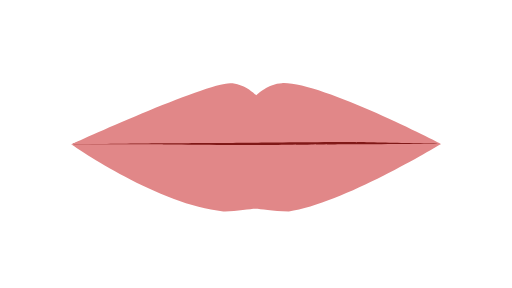
t = 0.00 s
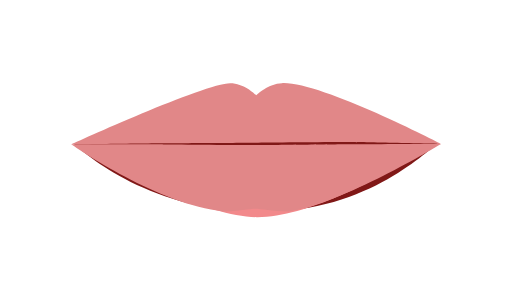
t = 0.13 s
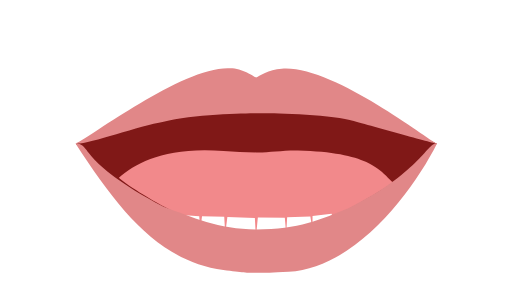
t = 0.38 s
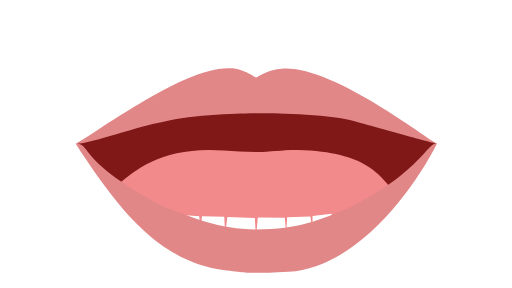
t = 0.50 s
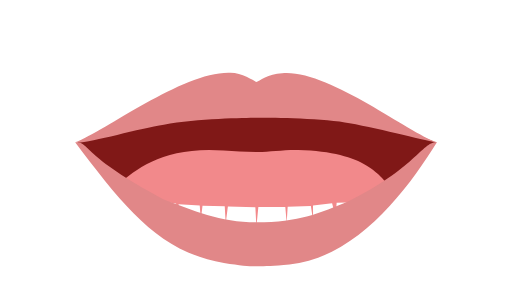
t = 0.63 s
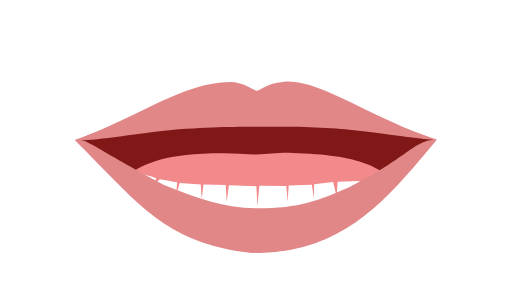
t = 0.88 s

The animated SVG that drew these frames (rendered in a browser with its animation timeline set to each time). Animation: 6 SMIL elements (animate=6); one cycle of 1.00 s, repeats indefinitely.

<?xml version="1.0" encoding="UTF-8"?>
<!--Animate starts from 00 to 01 to 04-->
<!--Multiple shapes require the values attribute where each vector ends off with a ';'-->
<svg id="viseme_01" xmlns="http://www.w3.org/2000/svg" version="1.1" xmlns:xlink="http://www.w3.org/1999/xlink" x="0px" y="0px"
viewBox="0 0 1920 1080" enable-background="new 0 0 1920 1080" xml:space="preserve">
    <path id="Inner_Mouth" data-name="Inner Mouth" fill="#801817">
        <animate 
        attributeName="d"
        values="M272.57,539.96c39.58-15.38,319.37-104.75,687.43-104.75s671.87,99.53,685.17,103.66c-40.6,13.28-257.51,205.67-681.19,199.66-423.69-6.01-667.66-183.32-691.41-198.57Z;
        M289.94,539.38c15.9-8.39,300.2-178.47,668.25-178.47s665.68,173.22,678.98,177.35c-10.96,11.08-253.65,431.98-677.33,425.97-423.69-6.01-657.02-409.08-669.89-424.84Z;
        M288.64,523.4c15.9-8.39,304.2-137.02,672.26-137.02s609.96,132.02,672.75,132.97c-57.17,38.61-350.28,341.41-670.6,341.41-276.11,0-546.06-256.68-674.4-337.36Z;"
        dur="1s"
        repeatCount="indefinite"
        fill="freeze"
        />
    </path>
    <path id="Tongue" data-name="Tongue" fill="#f2898b">
        <animate 
        attributeName="d"
        values="M445.43,598.87c65.62-56.94,174.89-43.95,392.43-27.26,42.35,3.25,76.43,3.92,121.02,5.27,44.58,1.36,103.74-8.56,158.3-7.15,260.43,6.73,305.36-16.82,356.17,34.24-52.12,36.8-328.45,171.75-511.04,169.81-182.6-1.94-493.64-148.27-516.87-174.91Z;
        M445.87,689.51c65.62-56.94,174.89-141.7,392.43-125.02,42.35,3.25,76.43,3.92,121.02,5.27,44.58,1.36,103.74-8.56,158.3-7.15,260.43,6.73,305.36,98.04,356.17,149.11-52.12,36.8-328.45,226.28-511.04,224.34-182.6-1.94-493.64-219.91-516.87-246.55Z;
        M471.75,661.7c71.18-51.16,150.71-87.56,368.88-86.9,41.87.13,77.79,4.43,122.4,4.43s76.83-7.2,131.38-5.79c260.43,6.73,318.24,55.06,381.49,98.89-52.12,36.8-306.39,208.15-488.98,206.21-182.6-1.94-491.95-190.2-515.18-216.84Z;"
        dur="1s"
        repeatCount="indefinite"
        fill="freeze"/>
    </path>
    <path id="Lower_Teeth" data-name="Lower Teeth" fill="#FFFFFF">
        <animate 
        attributeName="d"
        values="M518.48,556.72c25.7,5.11,49.19,10.04,69.11,17.7-6.3,15.57-11.37,27.47-13.62,36.09,11.37-14.32,14.1-21.44,26.72-31.66,3.21.12,65.01,11.73,65.01,11.73l-4.24,48.52,13.83-46.34,78.92,5.08,3.69,55.2,6.64-54.47,83.34,1.45,3.69,63.91,8.11-62.46,103.08,2.91,3.85,73.36,7.32-74.81,101.09.72,5.16,58.83,3.69-60.28,87.02-2.9,8.11,53.02v-55.2l71.54-7.99,13.28,53.74,3.69-55.2,81.87-2.18,5.9,33.05,4.43-33.77,58.27-3.63s14.21,41.4,19.91,61c-201.11,94.15-334.54,113.3-477.89,113.3s-301.77-35.49-480.15-135.08c10.64-17.52,38.63-63.64,38.63-63.64Z;
        M511.47,769.45c25.7,5.11,49.19,10.04,69.11,17.7-6.3,15.57-11.37,27.47-13.62,36.09,11.37-14.32,14.1-21.44,26.72-31.66,3.21.12,65.01,11.73,65.01,11.73l-4.24,48.52,13.83-46.34,78.92,5.08,3.69,55.2,6.64-54.47,83.34,1.45,3.69,63.91,8.11-62.46,103.08,2.91,3.85,73.36,7.32-74.81,101.09.72,5.16,58.83,3.69-60.28,87.02-2.9,8.11,53.02v-55.2l71.54-7.99,13.28,53.74,3.69-55.2,81.87-2.18,5.9,33.05,4.43-33.77,58.27-3.63s5.91,15,11.6,34.6c-201.11,94.15-319.22,139.7-462.57,139.7-143.35,0-290.24-61.11-468.62-160.71,10.64-17.52,20.09-38.01,20.09-38.01Z;
        M519.01,610.68c25.7,5.11,49.19,10.04,69.11,17.7-6.3,15.57-11.37,27.47-13.62,36.09,11.37-14.32,14.1-21.44,26.72-31.66,3.21.12,65.01,11.73,65.01,11.73l-4.24,48.52,13.83-46.34,78.92,5.08,3.69,55.2,6.64-54.47,83.34,1.45,3.69,63.91,8.11-62.46,103.08,2.91,3.85,73.36,7.32-74.81,101.09.72,5.16,58.83,3.69-60.28,87.02-2.9,8.11,53.02v-55.2l71.54-7.99,13.28,53.74,3.69-55.2,81.87-2.18,5.9,33.05,4.43-33.77,58.27-3.63s5.91,15,11.6,34.6c-201.11,94.15-319.22,139.7-462.57,139.7-143.35,0-290.24-61.11-468.62-160.71,10.64-17.52,20.09-38.01,20.09-38.01Z;"
        dur="1s"
        repeatCount="indefinite"
        fill="freeze"/>
    </path>
    <path id="Upper_teeth" data-name="Upper teeth" fill="#FFFFFF">
        <animate 
        attributeName="d"
        values="M464.44,515.71l88.15-22.36,17.7-38.74-1.36,41.72,105.93-32,13.77-32.92,4.92,32.93,120.95-5.23,7.86-49.39,3.93,49.39,132.75,4.84,9.5-55.2,8.67,55.2h124.42l10.82-55.2,5.42,51.09,116.49,1.15,17.76-17.76,4.7,22.86,94.7,31.54,7.67-23.61,17.74,32.05,85.79,21.11-10.03-41.94s-378.56-112.39-496.56-112.09c-107.26-3.74-553.64,125.43-491.7,101.87v40.67Z;
        M468.3,467.97l88.15-22.36,17.7-38.74-1.36,41.72,105.93-32,13.77-32.92,4.92,32.93,120.95-5.23,7.86-49.39,3.93,49.39,132.75,4.84,9.5-55.2,8.67,55.2h124.42l10.82-55.2,5.42,51.09,118.81-6.13,9.14-25.91,9.22,22.59,96.48,47.25v-37.47l25.42,45.91,85.79,21.11-10.03-41.94s-378.56-142.26-496.56-141.96c-107.26-3.74-553.64,155.31-491.7,131.75v40.67Z;
        M471.34,499.26l88.15-22.36,17.7-38.74-1.36,41.72,105.93-32,13.77-32.92,4.92,32.93,120.95-5.23,7.86-49.39,3.93,49.39,132.75,4.84,9.5-55.2,8.67,55.2h124.42l10.82-55.2,5.42,51.09,118.81-6.13,9.14-25.91,9.22,22.59,96.48,47.25v-37.47l25.42,45.91,85.79,21.11-10.03-41.94s-378.56-102.72-496.56-102.42c-107.26-3.74-468.26,85.62-491.7,92.2v40.67Z;"
        dur="1s"
        repeatCount="indefinite"
        fill="freeze"/>
    </path>
    <path id="Upper_Lips" data-name="Upper Lips" fill="#e18788">
        <animate 
        attributeName="d"
        values="M1653.89,539.96c-6.5-3.24-456.07-235.68-596.68-228.14-50.15,1.26-94,43.05-96.5,45.25-3-2.82-45.23-45.25-97.35-45.25-94.41,0-590.34,226.41-596.06,229.32,9.59.05,304.7-4.2,347.44-4.23s316.76-1.7,346.26-1.84c29.5-.14,308.37-2.85,345.1-2.36s339.74,7.26,347.79,7.26Z;
        M1638.8,538.5c-38.82-15.37-392.69-296.05-582.14-280.73-50.15,1.26-85.79,29.36-96.66,33.19-5.21-3.96-52.37-35.23-96.59-35.23-172.37-9.7-520.63,256.34-580.12,282.38,38.04,6.3,238.21-66.89,330.13-81.9,109.28-28.65,320.8-31.83,350.3-31.97,29.5-.14,258.38,1.53,347.74,25.53,72.02,19.34,319.28,88.73,327.33,88.73Z;
        M1639.49,518.97c-324.98-102.98-463.87-212-577.74-195.4-61.02,5.87-85.02,31.91-98.7,33.7-12.62-2.55-52.66-32.68-96.87-32.68-180.6,1.7-307.91,101.79-586.38,196.09,54.13,6.47,244.51-12,336.68-19.41,188.43-11.74,317.08-8.54,346.57-8.68,29.5-.14,244.06-3.23,346.87,6.64,258.51,24.82,274.47,22.98,329.57,19.74Z;"
        dur="1s"
        repeatCount="indefinite"
        fill="freeze"/>
    </path>
    <path id="Lower_Lips" data-name="Lower Lips" fill="#e18788">
        <animate 
        attributeName="d"
        values="M1653.6,539.96c-14.95,9.12-370.04,223.86-570.64,252.77-61.95,0-106.47-10.06-125.09-10.06s-77.16,11.31-120.43,10.06c-238.55-23.24-551.01-237.82-570.43-251.59,29.6.01,295.27.29,346.42.29s303.17,2.63,348.94,2.63,310.01-2.45,344.94-2.93,324.2-1.47,346.29-1.18Z;
        M1638.8,538.5c-86.82,172.72-300.78,465.82-556.27,480.8-65.45,3.66-82.81,3.91-124.62,3.91-28.66,0-48.86-.91-120.32-10.72-239.83-32.68-389.62-220.84-554.3-474.38,63.06,1.85,0,61.79,330.13,237.19,107.36,38.33,207.32,85.02,347.74,85.02,157.53,0,244.09-38.3,344.94-79.66,269.53-132.64,297.28-249.19,332.69-242.16Z;
        M1637.74,519.31c-183.83,196.43-296.68,330.72-543.61,389.45-58.38,12.09-90.43,14.55-132.23,14.55-28.66,0-79.9-7.74-115.77-17.62-252.26-60.77-329.24-180.26-566.18-384.38,39.68-9.12,55.32-5.66,335.37,145.4,111.1,45.96,230.59,87.83,347.72,87.83,165.62,0,227.96-27.82,344.97-77.87,204-101,229.31-157.36,329.74-157.36Z;"
        dur="1s"
        repeatCount="indefinite"
        fill="freeze"/>
    </path>
</svg>